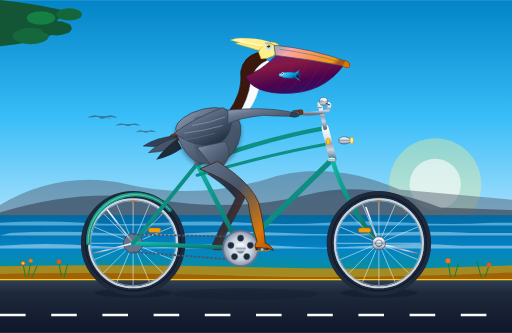
t = 0.00 s
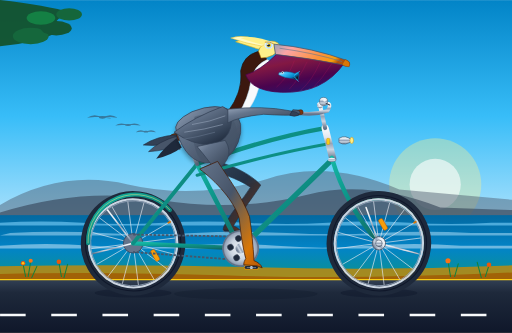
t = 0.33 s
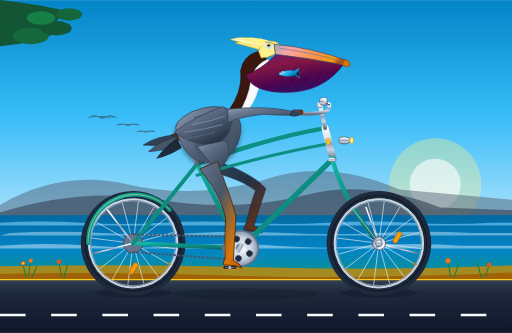
t = 0.67 s
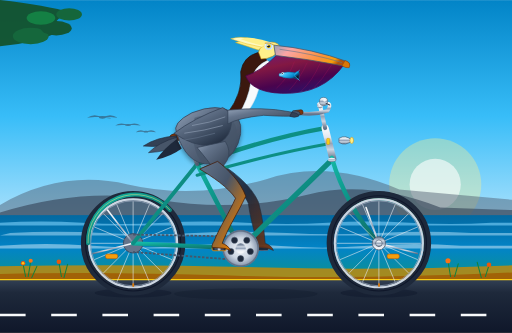
t = 1.00 s
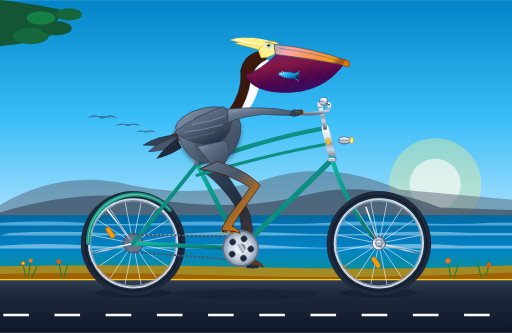
t = 1.31 s
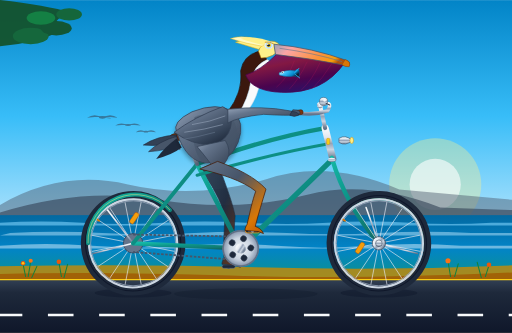
t = 1.69 s

The animated SVG that drew these frames (rendered in a browser with its animation timeline set to each time). Animation: 13 SMIL elements (animate=3,animateTransform=10); one cycle of 2.00 s, repeats indefinitely.

<svg xmlns="http://www.w3.org/2000/svg" viewBox="0 0 1000 650" width="100%" height="100%">
  <defs>
    <!-- Sky & Atmosphere Gradients -->
    <linearGradient id="sky-grad" x1="0" y1="0" x2="0" y2="1">
      <stop offset="0%" stop-color="#0284c7"/>
      <stop offset="35%" stop-color="#38bdf8"/>
      <stop offset="70%" stop-color="#bae6fd"/>
      <stop offset="90%" stop-color="#fef08a"/>
      <stop offset="100%" stop-color="#fed7aa"/>
    </linearGradient>

    <linearGradient id="ocean-grad" x1="0" y1="0" x2="0" y2="1">
      <stop offset="0%" stop-color="#0369a1"/>
      <stop offset="50%" stop-color="#0284c7"/>
      <stop offset="100%" stop-color="#0d9488"/>
    </linearGradient>

    <linearGradient id="road-grad" x1="0" y1="0" x2="0" y2="1">
      <stop offset="0%" stop-color="#334155"/>
      <stop offset="25%" stop-color="#1e293b"/>
      <stop offset="100%" stop-color="#0f172a"/>
    </linearGradient>

    <!-- Bicycle Hardware Gradients -->
    <linearGradient id="frame-grad" x1="0" y1="0" x2="1" y2="1">
      <stop offset="0%" stop-color="#14b8a6"/>
      <stop offset="40%" stop-color="#0d9488"/>
      <stop offset="85%" stop-color="#0f766e"/>
      <stop offset="100%" stop-color="#115e59"/>
    </linearGradient>

    <linearGradient id="chrome-grad" x1="0" y1="0" x2="0" y2="1">
      <stop offset="0%" stop-color="#f8fafc"/>
      <stop offset="30%" stop-color="#e2e8f0"/>
      <stop offset="50%" stop-color="#94a3b8"/>
      <stop offset="70%" stop-color="#cbd5e1"/>
      <stop offset="100%" stop-color="#64748b"/>
    </linearGradient>

    <radialGradient id="chainring-grad" cx="50%" cy="50%" r="50%">
      <stop offset="0%" stop-color="#f1f5f9"/>
      <stop offset="60%" stop-color="#cbd5e1"/>
      <stop offset="90%" stop-color="#94a3b8"/>
      <stop offset="100%" stop-color="#475569"/>
    </radialGradient>

    <radialGradient id="rim-grad" cx="50%" cy="50%" r="50%">
      <stop offset="86%" stop-color="#334155"/>
      <stop offset="88%" stop-color="#cbd5e1"/>
      <stop offset="92%" stop-color="#f8fafc"/>
      <stop offset="95%" stop-color="#94a3b8"/>
      <stop offset="97%" stop-color="#1e293b"/>
      <stop offset="100%" stop-color="#0f172a"/>
    </radialGradient>

    <linearGradient id="saddle-grad" x1="0" y1="0" x2="1" y2="0.8">
      <stop offset="0%" stop-color="#92400e"/>
      <stop offset="50%" stop-color="#78350f"/>
      <stop offset="100%" stop-color="#451a03"/>
    </linearGradient>

    <!-- Pelican Anatomy Gradients -->
    <linearGradient id="pelican-body-grad" x1="0" y1="0" x2="1" y2="1">
      <stop offset="0%" stop-color="#94a3b8"/>
      <stop offset="30%" stop-color="#64748b"/>
      <stop offset="70%" stop-color="#475569"/>
      <stop offset="100%" stop-color="#334155"/>
    </linearGradient>

    <linearGradient id="pelican-wing-grad" x1="0" y1="0" x2="0.8" y2="1">
      <stop offset="0%" stop-color="#cbd5e1"/>
      <stop offset="35%" stop-color="#64748b"/>
      <stop offset="80%" stop-color="#334155"/>
      <stop offset="100%" stop-color="#1e293b"/>
    </linearGradient>

    <linearGradient id="pelican-pouch-grad" x1="0" y1="0" x2="0.5" y2="1">
      <stop offset="0%" stop-color="#701a75"/>
      <stop offset="35%" stop-color="#831843"/>
      <stop offset="75%" stop-color="#4a044e"/>
      <stop offset="100%" stop-color="#2e1065"/>
    </linearGradient>

    <linearGradient id="pelican-bill-grad" x1="0" y1="0" x2="1" y2="0.3">
      <stop offset="0%" stop-color="#94a3b8"/>
      <stop offset="25%" stop-color="#fca5a5"/>
      <stop offset="70%" stop-color="#fb923c"/>
      <stop offset="92%" stop-color="#f59e0b"/>
      <stop offset="100%" stop-color="#b45309"/>
    </linearGradient>

    <linearGradient id="pelican-leg-grad" x1="0" y1="0" x2="1" y2="1">
      <stop offset="0%" stop-color="#64748b"/>
      <stop offset="40%" stop-color="#475569"/>
      <stop offset="80%" stop-color="#d97706"/>
      <stop offset="100%" stop-color="#b45309"/>
    </linearGradient>

    <linearGradient id="far-leg-grad" x1="0" y1="0" x2="1" y2="1">
      <stop offset="0%" stop-color="#334155"/>
      <stop offset="50%" stop-color="#1e293b"/>
      <stop offset="100%" stop-color="#78350f"/>
    </linearGradient>

    <linearGradient id="fish-grad" x1="0" y1="0" x2="1" y2="0.5">
      <stop offset="0%" stop-color="#f8fafc"/>
      <stop offset="40%" stop-color="#38bdf8"/>
      <stop offset="80%" stop-color="#0284c7"/>
      <stop offset="100%" stop-color="#0f172a"/>
    </linearGradient>

    <!-- Filters -->
    <filter id="shadow" x="-10%" y="-10%" width="120%" height="140%">
      <feGaussianBlur in="SourceAlpha" stdDeviation="4"/>
      <feOffset dx="0" dy="6"/>
      <feComponentTransfer><feFuncA type="linear" slope="0.35"/></feComponentTransfer>
      <feMerge>
        <feMergeNode/>
        <feMergeNode in="SourceGraphic"/>
      </feMerge>
    </filter>
  </defs>

  <!-- ==================== BACKGROUND: COASTAL SCENE ==================== -->
  <rect x="0" y="0" width="1000" height="650" fill="url(#sky-grad)"/>

  <!-- Distant Sun Glow -->
  <circle cx="850" cy="360" r="90" fill="#fef08a" opacity="0.35"/>
  <circle cx="850" cy="360" r="50" fill="#fff" opacity="0.6"/>

  <!-- Distant Headlands (Big Sur / Marin coastal bluffs) -->
  <path d="M 0 400 Q 120 330 250 360 Q 380 390 520 350 Q 640 310 780 370 L 1000 390 L 1000 450 L 0 450 Z" fill="#475569" opacity="0.45"/>
  <path d="M 0 415 Q 160 365 310 390 Q 460 415 600 380 Q 720 350 860 405 L 1000 410 L 1000 450 L 0 450 Z" fill="#334155" opacity="0.6"/>

  <!-- Gliding Pelican Silhouettes in Distance -->
  <g fill="#334155" opacity="0.55">
    <!-- Bird 1 -->
    <path d="M 170 230 Q 185 220 200 230 Q 215 220 230 230 Q 200 226 170 230 Z"/>
    <ellipse cx="200" cy="229" rx="7" ry="2.5"/>
    <path d="M 206 229 L 216 231" stroke="#334155" stroke-width="1.2"/>
    <!-- Bird 2 -->
    <path d="M 225 245 Q 237 237 250 245 Q 262 237 275 245 Q 250 242 225 245 Z"/>
    <ellipse cx="250" cy="244" rx="6" ry="2"/>
    <!-- Bird 3 -->
    <path d="M 265 258 Q 275 250 285 258 Q 295 250 305 258 Q 285 255 265 258 Z"/>
    <ellipse cx="285" cy="257" rx="5" ry="1.8"/>
  </g>

  <!-- Pacific Ocean -->
  <rect x="0" y="420" width="1000" height="130" fill="url(#ocean-grad)"/>

  <!-- Wave Crests & Foam Trails -->
  <path d="M 0 435 Q 80 430 160 435 T 320 435 T 480 435 T 640 435 T 800 435 T 960 435 L 1000 435 L 1000 440 L 0 440 Z" fill="#7dd3fc" opacity="0.6"/>
  <path d="M 20 455 Q 110 450 200 455 T 380 455 T 560 455 T 740 455 T 920 455 L 1000 455 L 1000 460 L 0 460 Z" fill="#bae6fd" opacity="0.5"/>
  <path d="M 0 480 Q 90 473 180 480 T 360 480 T 540 480 T 720 480 T 900 480 L 1000 480 L 1000 485 L 0 485 Z" fill="#f0f9ff" opacity="0.45"/>

  <!-- Coastal Bluff / Dune Shoulder -->
  <path d="M 0 520 Q 250 515 500 522 T 1000 518 L 1000 545 L 0 545 Z" fill="#ca8a04" opacity="0.8"/>
  <path d="M 0 535 Q 200 530 450 538 T 1000 532 L 1000 550 L 0 550 Z" fill="#a16207"/>

  <!-- Coastal Wildflowers & Dune Grass (Foreground Edge) -->
  <g stroke="#15803d" stroke-width="2" stroke-linecap="round">
    <line x1="50" y1="540" x2="45" y2="515"/>
    <line x1="55" y1="540" x2="60" y2="510"/>
    <line x1="62" y1="542" x2="72" y2="520"/>
    <line x1="120" y1="540" x2="115" y2="512"/>
    <line x1="125" y1="542" x2="132" y2="516"/>
    <line x1="880" y1="540" x2="875" y2="510"/>
    <line x1="888" y1="540" x2="895" y2="515"/>
    <line x1="940" y1="542" x2="932" y2="512"/>
    <line x1="948" y1="540" x2="955" y2="518"/>
  </g>
  <!-- California Poppies -->
  <circle cx="45" cy="514" r="4.5" fill="#ea580c"/>
  <circle cx="45" cy="514" r="2.5" fill="#facc15"/>
  <circle cx="60" cy="509" r="4" fill="#f97316"/>
  <circle cx="115" cy="511" r="4.5" fill="#ea580c"/>
  <circle cx="875" cy="509" r="5" fill="#f97316"/>
  <circle cx="955" cy="517" r="4.5" fill="#ea580c"/>

  <!-- Roadway -->
  <rect x="0" y="545" width="1000" height="105" fill="url(#road-grad)"/>
  <line x1="0" y1="546" x2="1000" y2="546" stroke="#facc15" stroke-width="2.5"/>

  <!-- Continuously Moving Dashed Road Centerline (Sync with Wheel Rotation) -->
  <line x1="-100" y1="615" x2="1100" y2="615" stroke="#f8fafc" stroke-width="4.5" stroke-dasharray="50 50">
    <animate attributeName="stroke-dashoffset" from="0" to="600" dur="2s" repeatCount="indefinite"/>
  </line>

  <!-- ==================== GROUND SHADOWS ==================== -->
  <ellipse cx="260" cy="572" rx="75" ry="9" fill="#0f172a" opacity="0.45"/>
  <ellipse cx="740" cy="572" rx="75" ry="9" fill="#0f172a" opacity="0.45"/>
  <ellipse cx="480" cy="574" rx="140" ry="11" fill="#0f172a" opacity="0.3"/>

  <!-- ==================== LAYER 1: FAR LEG & FAR PEDAL ==================== -->
  <!-- Far Crank & Pedal Assembly (180 deg out of phase with Near Leg) -->
  <g id="far-drivetrain">
    <animateTransform attributeName="transform" type="rotate" from="0 470 485" to="360 470 485" dur="2s" repeatCount="indefinite"/>
    <!-- Far Crank Arm (Points backward at t=0) -->
    <line x1="470" y1="485" x2="428" y2="485" stroke="#475569" stroke-width="8" stroke-linecap="round"/>
    <circle cx="428" cy="485" r="4.5" fill="#334155"/>
    <!-- Far Pedal Platform: Counter-rotates so it stays horizontal -->
    <g transform="rotate(0, 428, 485)">
      <animateTransform attributeName="transform" type="rotate" from="0 428 485" to="-360 428 485" dur="2s" repeatCount="indefinite"/>
      <rect x="415" y="482" width="26" height="7" rx="3.5" fill="#1e293b" stroke="#64748b" stroke-width="1.2"/>
    </g>
  </g>

  <!-- Far Leg (Smooth 8-keyframe path interpolation, exactly 180° out of phase) -->
  <path id="far-leg" fill="url(#far-leg-grad)" stroke="#1e293b" stroke-width="1.2" stroke-linejoin="round" opacity="0.95"
    d="M 425 315 C 445 330 470 355 480 383 C 465 415 445 445 434 475 C 440 477 448 482 450 489 L 440 485 L 414 483 C 414 478 416 474 418 471 C 428 445 448 415 460 387 C 445 365 415 345 390 330 Z">
    <animate attributeName="d" dur="2s" repeatCount="indefinite"
      values="
        M 425 315 C 445 330 470 355 480 383 C 465 415 445 445 434 475 C 440 477 448 482 450 489 L 440 485 L 414 483 C 414 478 416 474 418 471 C 428 445 448 415 460 387 C 445 365 415 345 390 330 Z;
        M 425 315 C 455 325 485 340 505 363 C 485 390 460 420 446 445 C 452 447 460 452 462 459 L 452 455 L 426 453 C 426 448 428 444 430 441 C 445 415 470 390 485 367 C 460 350 425 335 390 330 Z;
        M 425 315 C 460 325 495 335 518 358 C 505 385 488 410 476 433 C 482 435 490 440 492 447 L 482 443 L 456 441 C 456 436 458 432 460 429 C 470 405 485 385 498 362 C 470 345 430 335 390 330 Z;
        M 425 315 C 465 330 500 350 520 373 C 515 395 510 420 506 445 C 512 447 520 452 522 459 L 512 455 L 486 453 C 486 448 488 444 490 441 C 495 415 495 395 500 377 C 475 355 430 340 390 330 Z;
        M 425 315 C 455 335 490 360 505 395 C 512 420 516 450 518 475 C 524 477 532 482 534 489 L 524 485 L 498 483 C 498 478 500 474 502 471 C 494 445 488 420 485 397 C 475 370 430 345 390 330 Z;
        M 425 315 C 450 345 480 380 495 418 C 500 445 504 475 506 505 C 512 507 520 512 522 519 L 512 515 L 486 513 C 486 508 488 504 490 501 C 482 475 478 450 475 422 C 465 390 425 350 390 330 Z;
        M 425 315 C 440 355 460 395 472 433 C 474 460 476 490 476 517 C 482 519 490 524 492 531 L 482 527 L 456 525 C 456 520 458 516 460 513 C 456 490 454 465 452 437 C 445 400 415 360 390 330 Z;
        M 425 315 C 435 350 450 385 455 418 C 452 445 448 475 446 505 C 452 507 460 512 462 519 L 452 515 L 426 513 C 426 508 428 504 430 501 C 430 475 432 450 435 422 C 430 390 410 355 390 330 Z;
        M 425 315 C 445 330 470 355 480 383 C 465 415 445 445 434 475 C 440 477 448 482 450 489 L 440 485 L 414 483 C 414 478 416 474 418 471 C 428 445 448 415 460 387 C 445 365 415 345 390 330 Z"
    />
  </path>

  <!-- ==================== LAYER 2: REAR WHEEL (SPINNING) ==================== -->
  <g id="rear-wheel-group">
    <!-- Stationary Rear Dropouts & Axle Mount -->
    <!-- Rotating Wheel Assembly -->
    <g id="rear-wheel">
      <animateTransform attributeName="transform" type="rotate" from="0 260 475" to="360 260 475" dur="2s" repeatCount="indefinite"/>

      <!-- Outer Tire & Rim -->
      <circle cx="260" cy="475" r="95" fill="none" stroke="#1e293b" stroke-width="14"/>
      <circle cx="260" cy="475" r="93" fill="none" stroke="#0f172a" stroke-width="2"/>
      <circle cx="260" cy="475" r="86" fill="none" stroke="#cbd5e1" stroke-width="4"/>
      <circle cx="260" cy="475" r="83" fill="none" stroke="#94a3b8" stroke-width="1.5"/>

      <!-- 16 Radial & Tangent Spokes -->
      <g stroke="#e2e8f0" stroke-width="1.4" opacity="0.85">
        <line x1="178" y1="475" x2="342" y2="475"/>
        <line x1="260" y1="393" x2="260" y2="557"/>
        <line x1="202" y1="417" x2="318" y2="533"/>
        <line x1="202" y1="533" x2="318" y2="417"/>
        <line x1="184" y1="443" x2="336" y2="507"/>
        <line x1="184" y1="507" x2="336" y2="443"/>
        <line x1="228" y1="399" x2="292" y2="551"/>
        <line x1="292" y1="399" x2="228" y2="551"/>
      </g>

      <!-- Spoke Reflector -->
      <rect x="290" y="445" width="24" height="9" rx="3.5" fill="#f59e0b" stroke="#b45309" stroke-width="1"/>
      <!-- Tire Air Valve -->
      <rect x="258" y="390" width="3.5" height="7" rx="1" fill="#d97706"/>

      <!-- Hub Flange -->
      <circle cx="260" cy="475" r="14" fill="url(#chrome-grad)" stroke="#475569" stroke-width="1.5"/>
      <circle cx="260" cy="475" r="6" fill="#0f172a"/>
    </g>
  </g>

  <!-- Rear Cog & Rear Dropouts Bracket -->
  <circle cx="260" cy="475" r="19" fill="#64748b" stroke="#334155" stroke-width="1.5"/>

  <!-- ==================== LAYER 3: BICYCLE FRAMEWORK ==================== -->
  <!-- Rear Fender -->
  <path d="M 172 475 A 92 92 0 0 1 332 410" fill="none" stroke="url(#frame-grad)" stroke-width="8" stroke-linecap="round"/>
  <path d="M 172 475 A 92 92 0 0 1 332 410" fill="none" stroke="#fef08a" stroke-width="1.2" opacity="0.75"/>
  <!-- Fender Stays -->
  <line x1="260" y1="475" x2="182" y2="495" stroke="url(#chrome-grad)" stroke-width="3" stroke-linecap="round"/>
  <line x1="260" y1="475" x2="210" y2="410" stroke="url(#chrome-grad)" stroke-width="3" stroke-linecap="round"/>

  <!-- Chainstay -->
  <line x1="260" y1="475" x2="470" y2="485" stroke="url(#frame-grad)" stroke-width="8.5" stroke-linecap="round"/>
  <!-- Seatstay -->
  <line x1="260" y1="475" x2="385" y2="320" stroke="url(#frame-grad)" stroke-width="7.5" stroke-linecap="round"/>

  <!-- Bicycle Chain (Rear Cog to Chainring) -->
  <path d="M 260 458 L 470 462 Q 498 485 470 508 L 260 492" fill="none" stroke="#475569" stroke-width="3.5" stroke-dasharray="5 3"/>

  <!-- Seat Tube -->
  <line x1="470" y1="485" x2="385" y2="320" stroke="url(#frame-grad)" stroke-width="9" stroke-linecap="round"/>
  <!-- Down Tube -->
  <line x1="470" y1="485" x2="650" y2="310" stroke="url(#frame-grad)" stroke-width="10.5" stroke-linecap="round"/>

  <!-- Classic Twin-Arc Beach Cruiser Top Tubes -->
  <path d="M 385 320 Q 520 270 635 250" fill="none" stroke="url(#frame-grad)" stroke-width="8.5" stroke-linecap="round"/>
  <path d="M 385 342 Q 530 300 645 280" fill="none" stroke="url(#frame-grad)" stroke-width="6" stroke-linecap="round"/>

  <!-- Head Tube -->
  <line x1="650" y1="310" x2="635" y2="250" stroke="url(#chrome-grad)" stroke-width="14" stroke-linecap="round"/>
  <!-- Vintage Brass Head Badge -->
  <rect x="638" y="270" width="6" height="12" rx="2" fill="#facc15" stroke="#ca8a04" stroke-width="0.8"/>

  <!-- Front Fork -->
  <path d="M 648 308 Q 675 400 740 475" fill="none" stroke="url(#frame-grad)" stroke-width="8.5" stroke-linecap="round"/>
  <!-- Fork Crown Chrome Collar -->
  <ellipse cx="648" cy="312" rx="7.5" ry="4" fill="url(#chrome-grad)"/>

  <!-- Front Fender -->
  <path d="M 700 395 A 92 92 0 0 1 830 485" fill="none" stroke="url(#frame-grad)" stroke-width="8" stroke-linecap="round"/>
  <path d="M 700 395 A 92 92 0 0 1 830 485" fill="none" stroke="#fef08a" stroke-width="1.2" opacity="0.75"/>
  <!-- Front Fender Stays -->
  <line x1="740" y1="475" x2="715" y2="405" stroke="url(#chrome-grad)" stroke-width="3" stroke-linecap="round"/>
  <line x1="740" y1="475" x2="815" y2="495" stroke="url(#chrome-grad)" stroke-width="3" stroke-linecap="round"/>

  <!-- ==================== LAYER 4: FRONT WHEEL (SPINNING) ==================== -->
  <g id="front-wheel-group">
    <!-- Rotating Front Wheel -->
    <g id="front-wheel">
      <animateTransform attributeName="transform" type="rotate" from="0 740 475" to="360 740 475" dur="2s" repeatCount="indefinite"/>

      <!-- Outer Tire & Rim -->
      <circle cx="740" cy="475" r="95" fill="none" stroke="#1e293b" stroke-width="14"/>
      <circle cx="740" cy="475" r="93" fill="none" stroke="#0f172a" stroke-width="2"/>
      <circle cx="740" cy="475" r="86" fill="none" stroke="#cbd5e1" stroke-width="4"/>
      <circle cx="740" cy="475" r="83" fill="none" stroke="#94a3b8" stroke-width="1.5"/>

      <!-- 16 Radial & Tangent Spokes -->
      <g stroke="#e2e8f0" stroke-width="1.4" opacity="0.85">
        <line x1="658" y1="475" x2="822" y2="475"/>
        <line x1="740" y1="393" x2="740" y2="557"/>
        <line x1="682" y1="417" x2="798" y2="533"/>
        <line x1="682" y1="533" x2="798" y2="417"/>
        <line x1="664" y1="443" x2="816" y2="507"/>
        <line x1="664" y1="507" x2="816" y2="443"/>
        <line x1="708" y1="399" x2="772" y2="551"/>
        <line x1="772" y1="399" x2="708" y2="551"/>
      </g>

      <!-- Spoke Reflector -->
      <rect x="700" y="445" width="24" height="9" rx="3.5" fill="#f59e0b" stroke="#b45309" stroke-width="1"/>
      <!-- Air Valve -->
      <rect x="738" y="390" width="3.5" height="7" rx="1" fill="#d97706"/>

      <!-- Front Hub -->
      <circle cx="740" cy="475" r="13" fill="url(#chrome-grad)" stroke="#475569" stroke-width="1.5"/>
      <circle cx="740" cy="475" r="5" fill="#0f172a"/>
    </g>
    <!-- Stationary Axle Cap -->
    <circle cx="740" cy="475" r="6.5" fill="url(#chrome-grad)" stroke="#334155" stroke-width="1"/>
  </g>

  <!-- ==================== LAYER 5: SEATPOST, SADDLE & COCKPIT ==================== -->
  <!-- Seatpost & Clamp -->
  <line x1="385" y1="320" x2="368" y2="280" stroke="url(#chrome-grad)" stroke-width="8" stroke-linecap="round"/>
  <rect x="362" y="278" width="12" height="6" rx="2" fill="#475569"/>

  <!-- Saddle Base Springs -->
  <path d="M 345 272 Q 350 277 345 282 Q 340 287 345 292" fill="none" stroke="url(#chrome-grad)" stroke-width="3.5"/>
  <path d="M 352 272 Q 357 277 352 282 Q 347 287 352 292" fill="none" stroke="url(#chrome-grad)" stroke-width="3.5"/>

  <!-- Brooks-style Sprung Leather Saddle -->
  <path d="M 332 268 Q 330 263 345 260 Q 380 258 408 261 Q 415 264 410 269 Q 385 273 340 274 Z" fill="url(#saddle-grad)" stroke="#3b1a03" stroke-width="1.5"/>
  <!-- Brass Saddle Rivets -->
  <circle cx="340" cy="270" r="1.5" fill="#facc15"/>
  <circle cx="355" cy="269" r="1.5" fill="#facc15"/>
  <circle cx="372" cy="268" r="1.5" fill="#facc15"/>

  <!-- Handlebar Quill Stem -->
  <path d="M 635 250 L 625 205" stroke="url(#chrome-grad)" stroke-width="8" stroke-linecap="round"/>
  <circle cx="625" cy="205" r="6" fill="url(#chrome-grad)"/>

  <!-- Swept-back Cruiser Handlebars -->
  <path d="M 625 205 Q 652 195 640 216 Q 612 226 580 220" fill="none" stroke="url(#chrome-grad)" stroke-width="7" stroke-linecap="round"/>
  <!-- Handlebar Leather Grip -->
  <rect x="572" y="215" width="20" height="9.5" rx="4" fill="#78350f" stroke="#451a03" stroke-width="1" transform="rotate(-8 582 220)"/>
  <!-- Vintage Chrome Bell -->
  <circle cx="632" cy="198" r="8" fill="url(#chrome-grad)" stroke="#475569" stroke-width="1"/>
  <circle cx="634" cy="196" r="2.5" fill="#fff" opacity="0.8"/>
  <path d="M 637 202 L 644 205" stroke="#334155" stroke-width="2" stroke-linecap="round"/>
  <!-- Front Bullet Headlight -->
  <path d="M 662 270 Q 675 262 688 274 Q 675 286 662 278 Z" fill="url(#chrome-grad)" stroke="#475569" stroke-width="1.2"/>
  <ellipse cx="687" cy="274" rx="3.5" ry="6" fill="#fef08a" stroke="#ca8a04" stroke-width="1"/>

  <!-- ==================== LAYER 6: THE CALIFORNIA BROWN PELICAN ==================== -->
  <!-- Entire Pelican Torso & Head with Subtle Synchronized Pedaling Bob -->
  <g id="pelican-rider">
    <animateTransform attributeName="transform" type="translate" values="0 0; 0 -3; 0 0; 0 -3; 0 0" keyTimes="0; 0.25; 0.5; 0.75; 1" dur="2s" repeatCount="indefinite"/>

    <!-- Tail Feathers Extending Past Saddle -->
    <g id="pelican-tail">
      <path d="M 345 265 Q 305 268 280 285 Q 315 288 345 280 Z" fill="#334155" stroke="#1e293b" stroke-width="1.2"/>
      <path d="M 345 268 Q 310 278 290 298 Q 325 296 350 285 Z" fill="#475569" stroke="#1e293b" stroke-width="1"/>
      <path d="M 345 272 Q 320 290 305 312 Q 335 305 355 290 Z" fill="#1e293b"/>
    </g>

    <!-- Main Torso / Body -->
    <path id="pelican-body" d="M 345 260 Q 335 240 375 220 Q 425 200 455 220 Q 480 240 465 280 Q 450 320 405 320 Q 365 320 345 260 Z"
      fill="url(#pelican-body-grad)" stroke="#334155" stroke-width="1.5" filter="url(#shadow)"/>

    <!-- Breast & Belly Plumage Shading -->
    <path d="M 380 230 Q 435 215 455 235 Q 470 260 455 295 Q 430 320 400 320 Q 370 300 380 230 Z"
      fill="#475569" opacity="0.6"/>

    <!-- Graceful S-Curved Neck -->
    <!-- Hindneck: Rich Dark Chestnut Mahogany (California Brown Pelican breeding plumage) -->
    <path d="M 445 220 Q 475 180 470 140 Q 475 110 505 102 L 522 118 Q 495 130 490 160 Q 485 195 465 225 Z"
      fill="#3b180e" stroke="#230f08" stroke-width="1.2"/>
    <!-- Foreneck & Throat: Creamy White Stripe -->
    <path d="M 465 225 Q 485 195 490 160 Q 495 130 522 118 L 532 125 Q 515 145 505 175 Q 495 210 472 230 Z"
      fill="#f8fafc" stroke="#cbd5e1" stroke-width="1"/>

    <!-- Distinctive Pelican Head & Crown -->
    <g id="pelican-head">
      <!-- Crown Base (Cream / Yellow Crest) -->
      <path d="M 505 102 Q 510 82 530 82 Q 545 82 548 95 Q 535 115 510 115 Z" fill="#fef08a" stroke="#ca8a04" stroke-width="1"/>

      <!-- Feather Tufts Swept Back by the Sea Breeze (Animated Flutter) -->
      <g>
        <animateTransform attributeName="transform" type="rotate" values="0 515 90; 3 515 90; -2 515 90; 0 515 90" dur="0.8s" repeatCount="indefinite"/>
        <path d="M 515 88 Q 485 75 460 85 Q 485 92 505 98 Z" fill="#fef08a" stroke="#eab308" stroke-width="1"/>
        <path d="M 522 84 Q 475 68 450 78 Q 480 88 512 92 Z" fill="#fef9c3" stroke="#eab308" stroke-width="0.8"/>
        <path d="M 528 82 Q 490 70 470 78 Q 495 86 518 90 Z" fill="#fef08a"/>
      </g>

      <!-- Gular Pouch (Large expandable pouch hanging from lower jaw) -->
      <path d="M 540 108 Q 625 118 672 126 Q 630 185 550 182 Q 492 180 480 148 Q 508 140 540 108 Z"
        fill="url(#pelican-pouch-grad)" stroke="#4a044e" stroke-width="1.5"/>

      <!-- Pouch Elastic Striations / Texture -->
      <g fill="none" stroke="#be185d" stroke-width="1" opacity="0.45">
        <path d="M 575 120 Q 565 150 540 172"/>
        <path d="M 600 122 Q 585 155 565 176"/>
        <path d="M 625 124 Q 610 158 588 178"/>
        <path d="M 648 126 Q 630 155 610 175"/>
      </g>

      <!-- Playful Silvery Anchovy Peeking Out of Pouch (With Gentle Wag) -->
      <g id="anchovy-snack">
        <animateTransform attributeName="transform" type="rotate" values="0 545 142; 6 545 142; -4 545 142; 0 545 142" dur="1s" repeatCount="indefinite"/>
        <path d="M 545 144 Q 562 138 576 142 Q 586 135 584 148 Q 586 158 574 152 Q 558 154 545 148 Z" fill="url(#fish-grad)" stroke="#0369a1" stroke-width="1"/>
        <!-- Fish Eye -->
        <circle cx="552" cy="143" r="2.2" fill="#fff"/>
        <circle cx="551.5" cy="143" r="1.1" fill="#0f172a"/>
        <!-- Fish Tail Fin -->
        <path d="M 575 146 L 585 137 M 575 148 L 585 157" stroke="#38bdf8" stroke-width="1.4"/>
      </g>

      <!-- Upper Bill (Long culmen with hooked nail at tip) -->
      <path d="M 535 88 Q 610 95 678 120 Q 685 123 682 130 Q 676 132 668 128 Q 600 115 538 108 Z"
        fill="url(#pelican-bill-grad)" stroke="#475569" stroke-width="1.5"/>
      <!-- Sharp Down-curved Hooked Nail -->
      <path d="M 674 118 Q 686 122 682 132 Q 674 133 668 128 Z" fill="#d97706" stroke="#92400e" stroke-width="1"/>
      <!-- Culmen Ridge Lateral Groove -->
      <path d="M 546 96 Q 612 105 668 122" fill="none" stroke="#64748b" stroke-width="1.2"/>

      <!-- Eye Socket & Inquisitive Eye -->
      <ellipse cx="525" cy="90" rx="8" ry="7" fill="#f8fafc" stroke="#cbd5e1" stroke-width="0.8"/>
      <!-- Bare Orbital Skin Ring -->
      <circle cx="525" cy="90" r="5.8" fill="#38bdf8" fill-opacity="0.3" stroke="#93c5fd" stroke-width="0.8"/>
      <!-- Radiant Golden Iris -->
      <circle cx="525" cy="90" r="4.2" fill="#facc15"/>
      <!-- Pupil -->
      <circle cx="524.5" cy="90" r="2.4" fill="#0f172a"/>
      <!-- Catchlight Highlight -->
      <circle cx="523.2" cy="88.5" r="1.2" fill="#ffffff"/>
      <!-- Expressive Brow Line -->
      <path d="M 518 84 Q 526 82 534 87" fill="none" stroke="#ca8a04" stroke-width="1.5" stroke-linecap="round"/>
    </g>

    <!-- Folded Near Wing Resting on Flank & Arm Extending to Handlebar Grip -->
    <g id="pelican-wing">
      <!-- Main Wing Covets Covering Flank -->
      <path d="M 435 210 Q 380 230 340 260 Q 375 285 415 285 Q 460 270 450 220 Z"
        fill="url(#pelican-wing-grad)" stroke="#334155" stroke-width="1.5"/>
      <!-- Detailed Scalloped Feather Layers -->
      <path d="M 375 245 Q 410 240 440 228" fill="none" stroke="#94a3b8" stroke-width="1.2"/>
      <path d="M 360 260 Q 400 255 435 245" fill="none" stroke="#94a3b8" stroke-width="1.2"/>
      <path d="M 350 275 Q 385 270 420 260" fill="none" stroke="#64748b" stroke-width="1.2"/>

      <!-- Wing Forearm & Primaries Reaching Forward to Grip the Handlebar -->
      <path d="M 445 215 Q 515 208 565 218 Q 585 221 582 226 Q 560 228 515 225 Q 465 230 445 242 Z"
        fill="url(#pelican-body-grad)" stroke="#334155" stroke-width="1.4"/>
      <!-- Wingtip "Fingers" Confidently Wrapped Around Handlebar Grip -->
      <path d="M 572 216 Q 588 216 586 224 Q 578 228 568 225 Z" fill="#475569" stroke="#1e293b" stroke-width="1"/>
      <path d="M 570 219 Q 585 221 583 227 Q 575 231 566 227 Z" fill="#334155" stroke="#1e293b" stroke-width="1"/>
    </g>

    <!-- Thigh Plumage Covert (Fluffy Feather Trousers at Hip) -->
    <path d="M 385 288 Q 410 318 420 334 Q 436 328 444 312 Q 452 295 440 276 Z"
      fill="url(#pelican-body-grad)" stroke="#334155" stroke-width="1.4"/>
  </g>

  <!-- ==================== LAYER 7: CHAINRING & DRIVETRAIN ==================== -->
  <!-- Bottom Bracket Shell Outer Ring -->
  <circle cx="470" cy="485" r="16" fill="#1e293b"/>

  <!-- Rotating Chainring (Attached to Crank Assembly) -->
  <g>
    <animateTransform attributeName="transform" type="rotate" from="0 470 485" to="360 470 485" dur="2s" repeatCount="indefinite"/>
    <!-- 48-Tooth Styled Alloy Chainring Disc -->
    <circle cx="470" cy="485" r="35" fill="url(#chainring-grad)" stroke="#64748b" stroke-width="2"/>
    <!-- Chainring Lightening Cutouts (5 Circles) -->
    <g fill="#1e293b" stroke="#475569" stroke-width="1">
      <circle cx="470" cy="465" r="6"/>
      <circle cx="489" cy="479" r="6"/>
      <circle cx="482" cy="501" r="6"/>
      <circle cx="458" cy="501" r="6"/>
      <circle cx="451" cy="479" r="6"/>
    </g>
    <!-- Chainring 5-Bolt Spider Arms -->
    <circle cx="470" cy="485" r="10" fill="url(#chrome-grad)"/>
    <circle cx="470" cy="485" r="4" fill="#0f172a"/>
  </g>

  <!-- ==================== LAYER 8: NEAR CRANK, PEDAL & NEAR LEG ==================== -->
  <!-- Near Crank & Pedal Assembly (Revolving smoothly around Bottom Bracket) -->
  <g id="near-drivetrain">
    <animateTransform attributeName="transform" type="rotate" from="0 470 485" to="360 470 485" dur="2s" repeatCount="indefinite"/>

    <!-- Near Polished Alloy Crank Arm (Points forward at t=0) -->
    <line x1="470" y1="485" x2="512" y2="485" stroke="url(#chrome-grad)" stroke-width="8.5" stroke-linecap="round"/>
    <circle cx="470" cy="485" r="8" fill="url(#chrome-grad)"/>
    <circle cx="512" cy="485" r="5" fill="#475569"/>

    <!-- Near Pedal Platform: Counter-rotates around spindle so platform remains level under foot -->
    <g id="near-pedal" transform="rotate(0, 512, 485)">
      <animateTransform attributeName="transform" type="rotate" from="0 512 485" to="-360 512 485" dur="2s" repeatCount="indefinite"/>
      <!-- Pedal Platform -->
      <rect x="498" y="482" width="28" height="7.5" rx="3.5" fill="#1e293b" stroke="#f59e0b" stroke-width="1.5"/>
      <!-- Spindle Cap & Rubber Tread Grips -->
      <circle cx="512" cy="486" r="3" fill="#cbd5e1"/>
      <line x1="503" y1="486" x2="521" y2="486" stroke="#94a3b8" stroke-width="1.2"/>
    </g>
  </g>

  <!-- Near Leg & Totipalmate Webbed Foot (Smooth 8-keyframe path animation) -->
  <!-- Keyframes are precisely synchronized with the 2-second crank rotation -->
  <path id="near-leg" fill="url(#pelican-leg-grad)" stroke="#451a03" stroke-width="1.4" stroke-linejoin="round"
    d="M 425 315 C 455 335 490 360 505 395 C 512 420 516 450 518 475 C 524 477 532 482 534 489 L 524 485 L 498 483 C 498 478 500 474 502 471 C 494 445 488 420 485 397 C 475 370 430 345 390 330 Z">
    <animate attributeName="d" dur="2s" repeatCount="indefinite"
      values="
        M 425 315 C 455 335 490 360 505 395 C 512 420 516 450 518 475 C 524 477 532 482 534 489 L 524 485 L 498 483 C 498 478 500 474 502 471 C 494 445 488 420 485 397 C 475 370 430 345 390 330 Z;
        M 425 315 C 450 345 480 380 495 418 C 500 445 504 475 506 505 C 512 507 520 512 522 519 L 512 515 L 486 513 C 486 508 488 504 490 501 C 482 475 478 450 475 422 C 465 390 425 350 390 330 Z;
        M 425 315 C 440 355 460 395 472 433 C 474 460 476 490 476 517 C 482 519 490 524 492 531 L 482 527 L 456 525 C 456 520 458 516 460 513 C 456 490 454 465 452 437 C 445 400 415 360 390 330 Z;
        M 425 315 C 435 350 450 385 455 418 C 452 445 448 475 446 505 C 452 507 460 512 462 519 L 452 515 L 426 513 C 426 508 428 504 430 501 C 430 475 432 450 435 422 C 430 390 410 355 390 330 Z;
        M 425 315 C 445 330 470 355 480 383 C 465 415 445 445 434 475 C 440 477 448 482 450 489 L 440 485 L 414 483 C 414 478 416 474 418 471 C 428 445 448 415 460 387 C 445 365 415 345 390 330 Z;
        M 425 315 C 455 325 485 340 505 363 C 485 390 460 420 446 445 C 452 447 460 452 462 459 L 452 455 L 426 453 C 426 448 428 444 430 441 C 445 415 470 390 485 367 C 460 350 425 335 390 330 Z;
        M 425 315 C 460 325 495 335 518 358 C 505 385 488 410 476 433 C 482 435 490 440 492 447 L 482 443 L 456 441 C 456 436 458 432 460 429 C 470 405 485 385 498 362 C 470 345 430 335 390 330 Z;
        M 425 315 C 465 330 500 350 520 373 C 515 395 510 420 506 445 C 512 447 520 452 522 459 L 512 455 L 486 453 C 486 448 488 444 490 441 C 495 415 495 395 500 377 C 475 355 430 340 390 330 Z;
        M 425 315 C 455 335 490 360 505 395 C 512 420 516 450 518 475 C 524 477 532 482 534 489 L 524 485 L 498 483 C 498 478 500 474 502 471 C 494 445 488 420 485 397 C 475 370 430 345 390 330 Z"
    />
  </path>

  <!-- ==================== FOREGROUND VIGNETTE: MONTEREY CYPRESS ==================== -->
  <!-- Coastal Monterey Cypress Framing Branch (Upper Left) -->
  <g fill="#14532d" opacity="0.95">
    <path d="M 0 0 L 0 90 Q 70 85 120 60 Q 90 40 140 25 Q 90 10 0 0 Z"/>
    <!-- Foliage Needle Clusters -->
    <ellipse cx="60" cy="70" rx="35" ry="16" fill="#166534"/>
    <ellipse cx="110" cy="55" rx="30" ry="14" fill="#14532d"/>
    <ellipse cx="135" cy="28" rx="25" ry="12" fill="#166534"/>
    <ellipse cx="80" cy="35" rx="28" ry="13" fill="#15803d"/>
  </g>
</svg>
